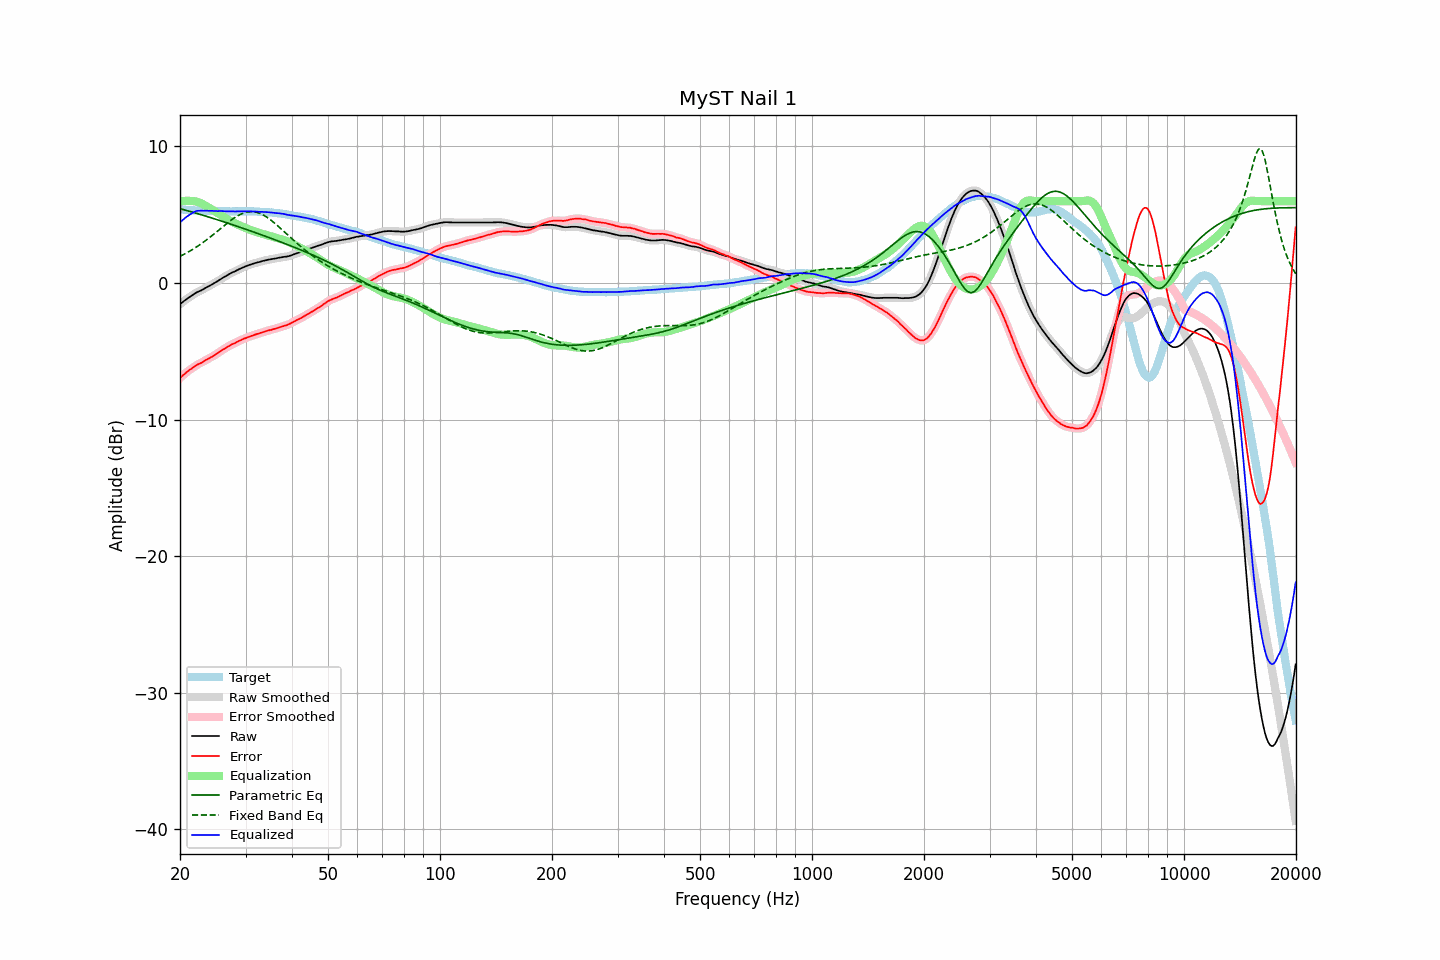

The table this chart was drawn from, first rows:
frequency, raw, error, smoothed, error_smoothed, equalization, parametric_eq, fixed_band_eq, equalized_raw, equalized_smoothed, target
20.00, -1.55, -6.96, -1.55, -6.95, 5.97, 5.45, 1.96, 4.42, 4.43, 5.41
20.20, -1.45, -6.84, -1.45, -6.84, 5.99, 5.42, 2.02, 4.54, 4.54, 5.39
20.40, -1.36, -6.73, -1.36, -6.74, 6.01, 5.39, 2.07, 4.65, 4.65, 5.38
20.61, -1.27, -6.65, -1.27, -6.64, 6.02, 5.35, 2.14, 4.75, 4.75, 5.38
20.81, -1.18, -6.53, -1.18, -6.54, 6.02, 5.32, 2.20, 4.85, 4.84, 5.36
21.02, -1.10, -6.44, -1.10, -6.45, 6.02, 5.29, 2.27, 4.93, 4.93, 5.35
21.23, -1.02, -6.35, -1.01, -6.36, 6.02, 5.25, 2.33, 5.00, 5.00, 5.34
21.44, -0.94, -6.28, -0.94, -6.28, 6.01, 5.22, 2.40, 5.07, 5.07, 5.35
21.66, -0.86, -6.19, -0.86, -6.19, 6.01, 5.18, 2.47, 5.15, 5.15, 5.34
21.87, -0.79, -6.11, -0.78, -6.11, 5.99, 5.15, 2.55, 5.21, 5.21, 5.32
22.09, -0.71, -6.02, -0.71, -6.03, 5.97, 5.12, 2.62, 5.27, 5.26, 5.31
22.31, -0.65, -5.96, -0.65, -5.96, 5.94, 5.08, 2.70, 5.29, 5.29, 5.31
22.54, -0.60, -5.90, -0.60, -5.90, 5.90, 5.05, 2.78, 5.30, 5.30, 5.30
22.76, -0.55, -5.86, -0.54, -5.85, 5.85, 5.01, 2.86, 5.30, 5.30, 5.31
22.99, -0.49, -5.79, -0.48, -5.78, 5.79, 4.98, 2.94, 5.30, 5.30, 5.30
23.22, -0.42, -5.71, -0.42, -5.71, 5.72, 4.94, 3.03, 5.31, 5.30, 5.29
23.45, -0.35, -5.64, -0.35, -5.64, 5.65, 4.90, 3.12, 5.31, 5.30, 5.29
23.69, -0.29, -5.58, -0.29, -5.57, 5.59, 4.87, 3.21, 5.30, 5.30, 5.29
23.92, -0.23, -5.51, -0.22, -5.51, 5.52, 4.83, 3.30, 5.29, 5.30, 5.29
24.16, -0.16, -5.44, -0.16, -5.45, 5.45, 4.79, 3.39, 5.29, 5.29, 5.29
24.40, -0.10, -5.39, -0.09, -5.39, 5.38, 4.76, 3.48, 5.28, 5.29, 5.30
24.65, -0.03, -5.32, -0.03, -5.32, 5.31, 4.72, 3.58, 5.28, 5.28, 5.30
24.89, 0.04, -5.24, 0.04, -5.25, 5.24, 4.68, 3.67, 5.28, 5.28, 5.28
25.14, 0.10, -5.17, 0.11, -5.17, 5.16, 4.65, 3.77, 5.27, 5.27, 5.27
25.39, 0.18, -5.09, 0.18, -5.08, 5.09, 4.61, 3.87, 5.27, 5.27, 5.27
25.65, 0.26, -5.00, 0.26, -5.00, 5.01, 4.57, 3.97, 5.27, 5.27, 5.26
25.91, 0.34, -4.92, 0.34, -4.92, 4.93, 4.53, 4.06, 5.27, 5.27, 5.26
26.16, 0.41, -4.86, 0.41, -4.85, 4.85, 4.49, 4.16, 5.27, 5.26, 5.27
26.43, 0.47, -4.79, 0.48, -4.78, 4.78, 4.46, 4.26, 5.25, 5.26, 5.26
26.69, 0.54, -4.71, 0.54, -4.71, 4.71, 4.42, 4.35, 5.25, 5.25, 5.26
26.96, 0.61, -4.64, 0.61, -4.64, 4.64, 4.38, 4.45, 5.25, 5.25, 5.26
27.23, 0.68, -4.56, 0.68, -4.57, 4.58, 4.34, 4.53, 5.26, 5.26, 5.24
27.50, 0.74, -4.50, 0.74, -4.51, 4.51, 4.30, 4.62, 5.25, 5.25, 5.24
27.77, 0.80, -4.45, 0.80, -4.45, 4.45, 4.26, 4.71, 5.25, 5.25, 5.25
28.05, 0.84, -4.41, 0.85, -4.40, 4.39, 4.22, 4.79, 5.23, 5.24, 5.25
28.33, 0.91, -4.34, 0.91, -4.34, 4.33, 4.18, 4.86, 5.25, 5.24, 5.25
28.62, 0.97, -4.28, 0.97, -4.28, 4.28, 4.14, 4.93, 5.25, 5.25, 5.25
28.90, 1.03, -4.22, 1.03, -4.22, 4.22, 4.10, 4.99, 5.26, 5.25, 5.26
29.19, 1.08, -4.17, 1.08, -4.17, 4.17, 4.06, 5.05, 5.25, 5.25, 5.25
29.48, 1.13, -4.12, 1.14, -4.12, 4.12, 4.02, 5.10, 5.25, 5.26, 5.25
29.78, 1.19, -4.06, 1.19, -4.07, 4.07, 3.98, 5.15, 5.26, 5.26, 5.25
30.08, 1.24, -4.03, 1.24, -4.02, 4.02, 3.94, 5.18, 5.26, 5.26, 5.27
30.38, 1.28, -3.97, 1.28, -3.98, 3.97, 3.90, 5.21, 5.26, 5.26, 5.26
30.68, 1.32, -3.93, 1.32, -3.93, 3.93, 3.86, 5.22, 5.25, 5.25, 5.25
30.99, 1.36, -3.89, 1.36, -3.89, 3.89, 3.81, 5.23, 5.25, 5.25, 5.25
31.30, 1.40, -3.85, 1.40, -3.85, 3.85, 3.77, 5.23, 5.25, 5.25, 5.25
31.61, 1.44, -3.81, 1.44, -3.81, 3.81, 3.73, 5.22, 5.25, 5.25, 5.25
31.93, 1.47, -3.76, 1.47, -3.77, 3.77, 3.69, 5.20, 5.24, 5.24, 5.24
32.24, 1.50, -3.73, 1.50, -3.73, 3.73, 3.65, 5.17, 5.23, 5.23, 5.23
32.57, 1.53, -3.69, 1.53, -3.69, 3.69, 3.60, 5.13, 5.22, 5.22, 5.22
32.89, 1.56, -3.65, 1.57, -3.65, 3.65, 3.56, 5.09, 5.21, 5.22, 5.22
33.22, 1.60, -3.61, 1.60, -3.61, 3.61, 3.52, 5.03, 5.22, 5.21, 5.22
33.55, 1.63, -3.58, 1.63, -3.58, 3.58, 3.48, 4.97, 5.21, 5.21, 5.21
33.89, 1.66, -3.54, 1.66, -3.54, 3.54, 3.43, 4.90, 5.21, 5.20, 5.20
34.23, 1.68, -3.50, 1.69, -3.50, 3.51, 3.39, 4.83, 5.19, 5.20, 5.19
34.57, 1.71, -3.47, 1.71, -3.47, 3.47, 3.35, 4.74, 5.19, 5.19, 5.18
34.92, 1.73, -3.44, 1.73, -3.44, 3.44, 3.30, 4.66, 5.17, 5.17, 5.17
35.27, 1.75, -3.42, 1.75, -3.41, 3.41, 3.26, 4.57, 5.16, 5.16, 5.18
35.62, 1.77, -3.37, 1.77, -3.38, 3.38, 3.22, 4.47, 5.15, 5.15, 5.14
35.97, 1.79, -3.35, 1.79, -3.35, 3.34, 3.17, 4.37, 5.14, 5.14, 5.14
... 635 more rows
